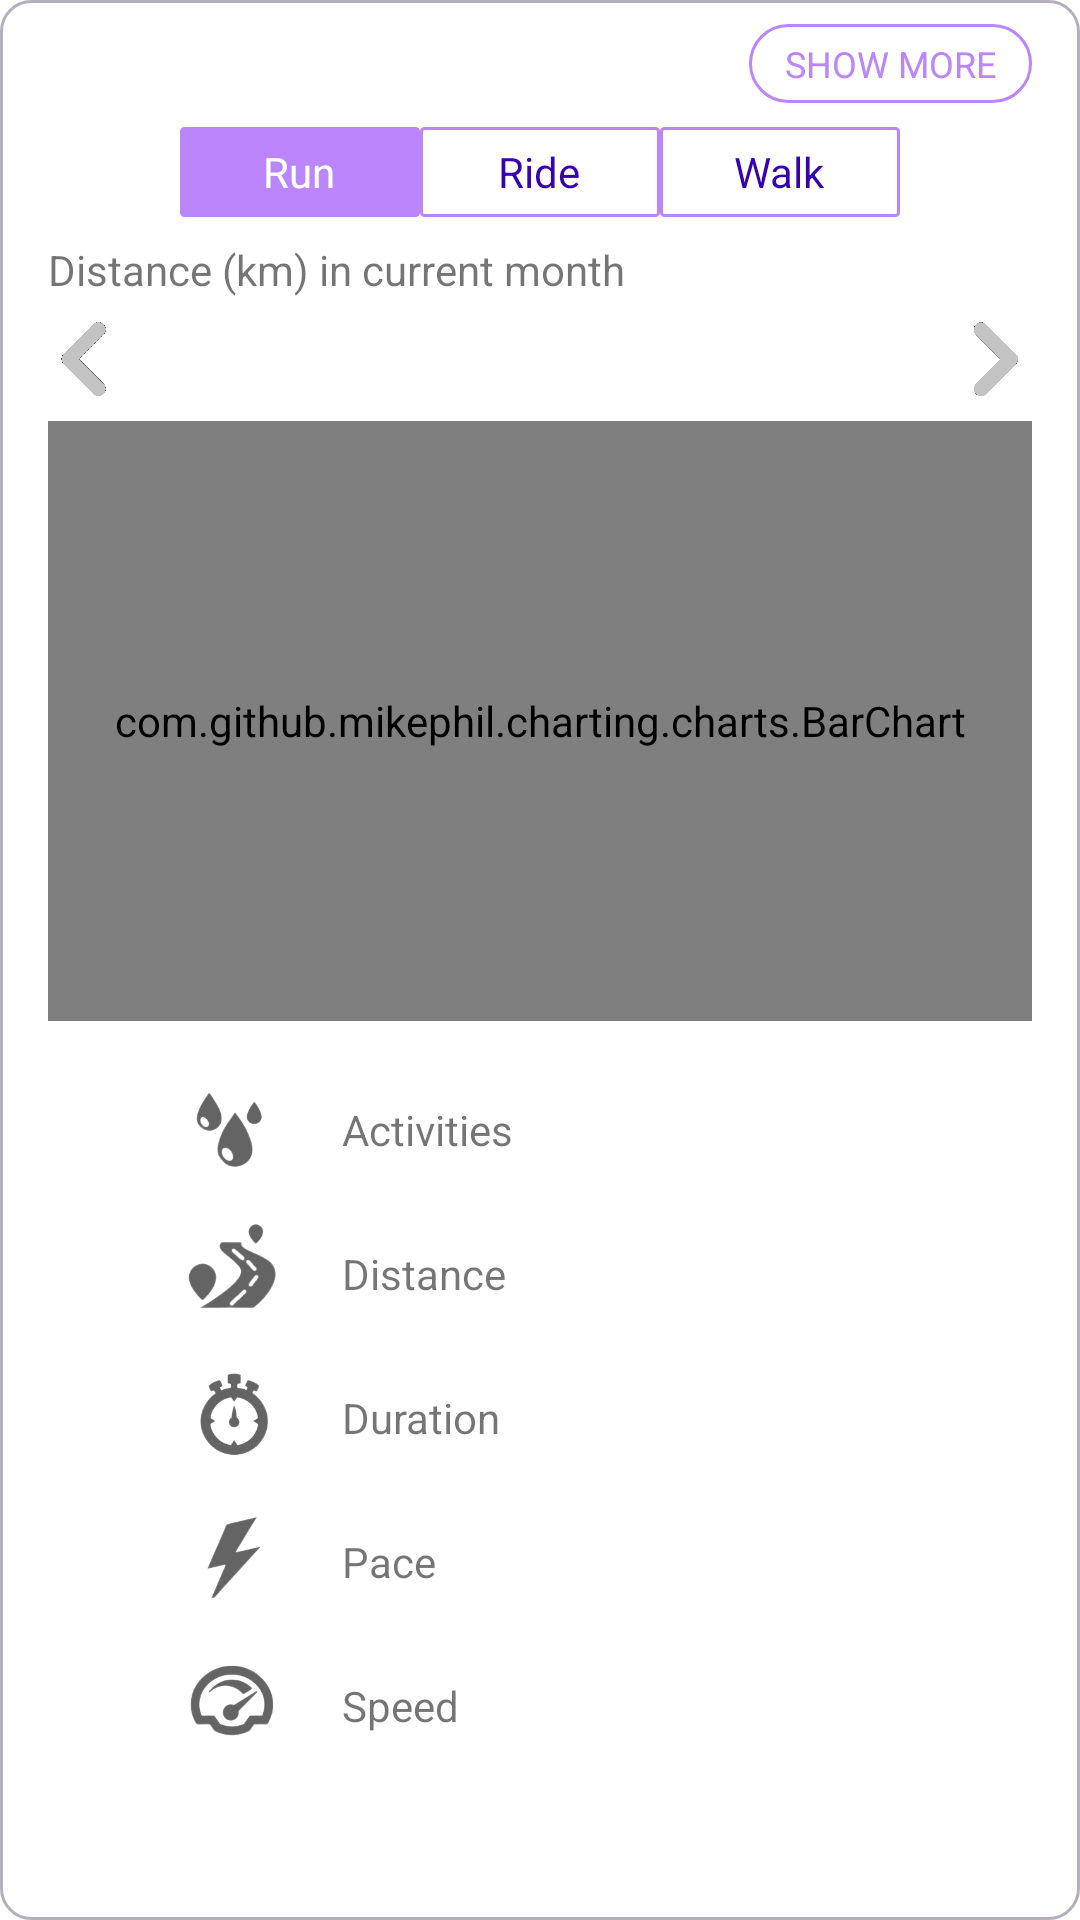

Layout XML and referenced resources for this Android screen:
<!-- AndroidManifest.xml: application theme Theme.RunMaze -->
<!-- res/layout/fragment_month_chart.xml -->
<?xml version="1.0" encoding="utf-8"?>
<androidx.constraintlayout.widget.ConstraintLayout xmlns:android="http://schemas.android.com/apk/res/android"
    xmlns:app="http://schemas.android.com/apk/res-auto"
    xmlns:tools="http://schemas.android.com/tools"
    android:id="@+id/recentFragment_constraintLayout"
    android:layout_width="match_parent"
    android:layout_height="wrap_content"
    android:background="@drawable/card_view_border"
    android:padding="8dp"
    tools:context=".MonthChartFragment">

    <TextView
        android:id="@+id/txtShowMore"
        android:layout_width="wrap_content"
        android:layout_height="wrap_content"
        android:layout_marginEnd="8dp"
        android:background="@drawable/button_border"
        android:padding="5dp"
        android:paddingStart="12dp"
        android:paddingEnd="12dp"
        android:text="SHOW MORE"
        android:textColor="@color/purple_200"
        android:textSize="12sp"
        app:layout_constraintEnd_toEndOf="parent"
        app:layout_constraintTop_toTopOf="parent" />

    <RadioGroup
        android:id="@+id/rgActivityType"
        android:layout_width="wrap_content"
        android:layout_height="wrap_content"
        android:layout_marginStart="8dp"
        android:layout_marginLeft="8dp"
        android:layout_marginTop="8dp"
        android:layout_marginEnd="8dp"
        android:layout_marginRight="8dp"
        android:gravity="center_horizontal"
        android:orientation="horizontal"
        app:layout_constraintEnd_toEndOf="parent"
        app:layout_constraintStart_toStartOf="parent"
        app:layout_constraintTop_toBottomOf="@id/txtShowMore">

        <RadioButton
            android:id="@+id/rbRun"
            android:layout_width="80dp"
            android:layout_height="30dp"
            android:background="@drawable/radiobutton_selector"
            android:button="@android:color/transparent"
            android:checked="true"
            android:gravity="center"
            android:text="Run"
            android:textColor="@color/radio_flat_text_selector" />

        <RadioButton
            android:id="@+id/rbRide"
            android:layout_width="80dp"
            android:layout_height="30dp"
            android:background="@drawable/radiobutton_selector"
            android:button="@android:color/transparent"
            android:gravity="center"
            android:text="Ride"
            android:textColor="@color/radio_flat_text_selector" />

        <RadioButton
            android:id="@+id/rbWalk"
            android:layout_width="80dp"
            android:layout_height="30dp"
            android:background="@drawable/radiobutton_selector"
            android:button="@android:color/transparent"
            android:gravity="center"
            android:text="Walk"
            android:textColor="@color/radio_flat_text_selector" />
    </RadioGroup>

    <TextView
        android:id="@+id/txtTitle"
        android:layout_width="wrap_content"
        android:layout_height="wrap_content"
        android:layout_marginStart="8dp"
        android:layout_marginTop="8dp"
        android:text="Distance (km) in current month"
        app:layout_constraintStart_toStartOf="parent"
        app:layout_constraintTop_toBottomOf="@id/rgActivityType" />

    <com.github.mikephil.charting.charts.BarChart
        android:id="@+id/chart"
        android:layout_width="match_parent"
        android:layout_height="200dp"
        android:layout_marginStart="8dp"
        android:layout_marginTop="8dp"
        android:layout_marginEnd="8dp"
        app:layout_constraintTop_toBottomOf="@id/imgPrevMonth" />

    <ImageView
        android:id="@+id/imgActivities"
        android:layout_width="40dp"
        android:layout_height="40dp"
        android:layout_marginStart="50dp"
        android:layout_marginTop="16dp"
        android:src="@drawable/activities"
        app:layout_constraintStart_toStartOf="parent"
        app:layout_constraintTop_toBottomOf="@+id/chart" />

    <TextView
        android:id="@+id/monthChart_txtActivities"
        android:layout_width="wrap_content"
        android:layout_height="wrap_content"
        android:layout_marginStart="16dp"
        android:text="@string/activities"
        app:layout_constraintBottom_toBottomOf="@id/imgActivities"
        app:layout_constraintStart_toEndOf="@+id/imgActivities"
        app:layout_constraintTop_toTopOf="@id/imgActivities" />


    <TextView
        android:id="@+id/monthChart_Activities"
        android:layout_width="wrap_content"
        android:layout_height="wrap_content"
        android:layout_marginStart="16dp"
        android:textStyle="bold"
        app:layout_constraintStart_toEndOf="@id/monthChart_txtActivities"
        app:layout_constraintTop_toTopOf="@id/monthChart_txtActivities"
        tools:text="124" />


    <ImageView
        android:id="@+id/imgDistance"
        android:layout_width="40dp"
        android:layout_height="40dp"
        android:layout_marginTop="8dp"
        android:src="@drawable/distance"
        app:layout_constraintStart_toStartOf="@id/imgActivities"
        app:layout_constraintTop_toBottomOf="@+id/imgActivities" />


    <TextView
        android:id="@+id/monthChart_txtDistance"
        android:layout_width="wrap_content"
        android:layout_height="wrap_content"
        android:text="@string/distance"
        app:layout_constraintBottom_toBottomOf="@id/imgDistance"
        app:layout_constraintStart_toStartOf="@+id/monthChart_txtActivities"
        app:layout_constraintTop_toTopOf="@id/imgDistance" />


    <TextView
        android:id="@+id/monthChart_Distance"
        android:layout_width="wrap_content"
        android:layout_height="wrap_content"

        android:textStyle="bold"
        app:layout_constraintStart_toStartOf="@id/monthChart_Activities"
        app:layout_constraintTop_toTopOf="@id/monthChart_txtDistance"
        tools:text="9999.9 km" />


    <ImageView
        android:id="@+id/imgDuration"
        android:layout_width="40dp"
        android:layout_height="40dp"
        android:layout_marginTop="8dp"
        android:src="@drawable/duration"
        app:layout_constraintStart_toStartOf="@id/imgActivities"
        app:layout_constraintTop_toBottomOf="@+id/imgDistance" />


    <TextView
        android:id="@+id/monthChart_txtDuration"
        android:layout_width="wrap_content"
        android:layout_height="wrap_content"
        android:text="@string/duration"
        app:layout_constraintBottom_toBottomOf="@id/imgDuration"
        app:layout_constraintStart_toStartOf="@+id/monthChart_txtActivities"
        app:layout_constraintTop_toTopOf="@id/imgDuration" />

    <TextView
        android:id="@+id/monthChart_Duration"
        android:layout_width="wrap_content"
        android:layout_height="wrap_content"
        android:textStyle="bold"
        app:layout_constraintStart_toStartOf="@id/monthChart_Activities"
        app:layout_constraintTop_toTopOf="@id/monthChart_txtDuration"
        tools:text="204 h 23 min" />

    <ImageView
        android:id="@+id/imgPace"
        android:layout_width="40dp"
        android:layout_height="40dp"
        android:layout_marginTop="8dp"
        android:src="@drawable/pace"
        app:layout_constraintStart_toStartOf="@id/imgActivities"
        app:layout_constraintTop_toBottomOf="@+id/imgDuration" />

    <TextView
        android:id="@+id/monthChart_txtPace"
        android:layout_width="wrap_content"
        android:layout_height="wrap_content"
        android:text="Pace"
        app:layout_constraintBottom_toBottomOf="@id/imgPace"
        app:layout_constraintStart_toStartOf="@+id/monthChart_txtActivities"
        app:layout_constraintTop_toTopOf="@id/imgPace" />

    <TextView
        android:id="@+id/monthChart_Pace"
        android:layout_width="wrap_content"
        android:layout_height="wrap_content"
        android:textStyle="bold"
        app:layout_constraintStart_toStartOf="@id/monthChart_Activities"
        app:layout_constraintTop_toTopOf="@id/monthChart_txtPace"
        tools:text="06:55 min/km" />

    <ImageView
        android:id="@+id/imgSpeed"
        android:layout_width="40dp"
        android:layout_height="40dp"
        android:layout_marginTop="8dp"
        android:src="@drawable/speed"
        app:layout_constraintStart_toStartOf="@id/imgActivities"
        app:layout_constraintTop_toBottomOf="@+id/imgPace" />

    <TextView
        android:id="@+id/monthChart_txtSpeed"
        android:layout_width="wrap_content"
        android:layout_height="wrap_content"
        android:text="Speed"
        app:layout_constraintBottom_toBottomOf="@id/imgSpeed"
        app:layout_constraintStart_toStartOf="@+id/monthChart_txtActivities"
        app:layout_constraintTop_toTopOf="@id/imgSpeed" />


    <TextView
        android:id="@+id/monthChart_Speed"
        android:layout_width="wrap_content"
        android:layout_height="wrap_content"
        android:textStyle="bold"
        app:layout_constraintStart_toStartOf="@id/monthChart_Activities"
        app:layout_constraintTop_toTopOf="@id/monthChart_txtSpeed"
        tools:text="9.2 km/h" />

    <ImageView
        android:id="@+id/imgPrevMonth"
        android:layout_width="25dp"
        android:layout_height="25dp"
        android:text="Previous"
        android:src="@drawable/left_arrow"
        android:layout_marginTop="8dp"
        app:layout_constraintStart_toStartOf="@id/chart"
        app:layout_constraintTop_toBottomOf="@id/txtTitle" />

    <ImageView
        android:id="@+id/imgNextMonth"
        android:layout_width="25dp"
        android:layout_height="25dp"
        android:src="@drawable/right_arrow"
        android:text="Next"
        app:layout_constraintEnd_toEndOf="@id/chart"
        app:layout_constraintTop_toTopOf="@id/imgPrevMonth" />

</androidx.constraintlayout.widget.ConstraintLayout>
<!-- resources referenced by this layout -->
<resources>
  <color name="purple_200">#FFBB86FC</color>
  <!-- drawable activities: png bitmap (drawable, 10439 bytes) -->
  <!-- drawable button_border (drawable) -->
  <?xml version="1.0" encoding="utf-8"?>
  <shape xmlns:android="http://schemas.android.com/apk/res/android">
      <stroke android:width="1dp"
          android:color="@color/purple_200" />
      <corners android:radius="50dip"/>
  
  </shape>
  <!-- drawable card_view_border (drawable) -->
  <?xml version="1.0" encoding="utf-8"?>
  <shape xmlns:android="http://schemas.android.com/apk/res/android">
      <stroke android:width="1dp"
          android:color="@color/light_grey" />
      <corners android:radius="10dip"/>
  </shape>
  <!-- drawable distance: png bitmap (drawable, 14724 bytes) -->
  <!-- drawable duration: png bitmap (drawable, 15011 bytes) -->
  <!-- drawable left_arrow: png bitmap (drawable, 27062 bytes) -->
  <!-- drawable pace: png bitmap (drawable, 8950 bytes) -->
  <!-- drawable radiobutton_selector (drawable) -->
  <?xml version="1.0" encoding="utf-8"?>
  <selector xmlns:android="http://schemas.android.com/apk/res/android">
      <item android:drawable="@drawable/radiobutton_state_selected" android:state_checked="true" />
      <item android:drawable="@drawable/radiobutton_state_regular" />
  </selector>
  <!-- drawable right_arrow: png bitmap (drawable, 27301 bytes) -->
  <!-- drawable speed: png bitmap (drawable, 15808 bytes) -->
  <string name="activities">Activities</string>
  <string name="distance">Distance</string>
  <string name="duration">Duration</string>
  <style name="Theme.RunMaze" parent="Theme.MaterialComponents.DayNight.DarkActionBar">
          
          <item name="colorPrimary">@color/purple_500</item>
          <item name="colorPrimaryVariant">@color/purple_700</item>
          <item name="colorOnPrimary">@color/white</item>
          
          <item name="colorSecondary">@color/teal_200</item>
          <item name="colorSecondaryVariant">@color/teal_700</item>
          <item name="colorOnSecondary">@color/black</item>
          
          <item name="android:statusBarColor" tools:targetApi="l">?attr/colorPrimaryVariant</item>
          
      </style>
  <color name="light_grey">#B4AFBC</color>
  <!-- drawable radiobutton_state_selected (drawable) -->
  <?xml version="1.0" encoding="utf-8"?>
  <shape xmlns:android="http://schemas.android.com/apk/res/android"
      android:shape="rectangle">
      <corners
          android:radius="1dp"
          />
      <solid android:color="@color/purple_200" />
      <stroke
          android:width="1dp"
          android:color="@color/purple_200" />
  </shape>
  <!-- drawable radiobutton_state_regular (drawable) -->
  <?xml version="1.0" encoding="utf-8"?>
  <shape xmlns:android="http://schemas.android.com/apk/res/android"
      android:shape="rectangle">
      <corners android:radius="1dp" />
      <solid android:color="@color/white" />
      <stroke
          android:width="1dp"
          android:color="@color/purple_200" />
  </shape>
  <color name="purple_500">#FF6200EE</color>
  <color name="purple_700">#FF3700B3</color>
  <color name="white">#FFFFFFFF</color>
  <color name="teal_200">#FF03DAC5</color>
  <color name="teal_700">#FF018786</color>
  <color name="black">#FF000000</color>
</resources>
